Run: headless pygame with SDL's dummy video driver; simulated clock (each Clock.tick advances the game by its frame time, no real sleeping); random seed 0; keys injected as events and as key.get_pressed() state; no mouse input.
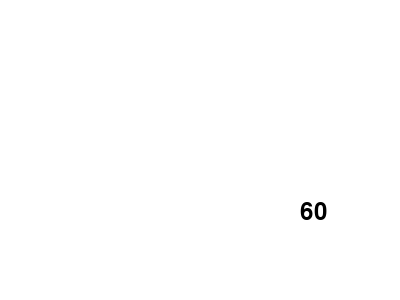
Frame 1 of 4 · flips 1–60 · no input
Frame 2 of 4 · flips 61–180 · tapped SPACE, RETURN · held RIGHT (→), D · screen unchanged from frame 1, image omitted
Frame 3 of 4 · flips 181–300 · held DOWN (↓), S · screen unchanged from frame 2, image omitted
Frame 4 of 4 · flips 301–420 · held LEFT (←), A, UP (↑), W · screen unchanged from frame 3, image omitted

The pygame program that drew these frames:

import pygame


pygame.init()
screen = pygame.display.set_mode((400,300))
pygame.display.set_caption("Pygame-01")
running = True
clock = pygame.time.Clock()

while running:
    for event in pygame.event.get():
        if event.type == pygame.QUIT:
            running = False
    
    clock.tick(90)
    screen.fill((255,255,255))
    font = pygame.font.SysFont("Arial",36)
    text = font.render(f'{clock.get_fps():.0f}',True,(0,0,0))
    screen.blit(text,(300,200))
    
    pygame.display.update()
